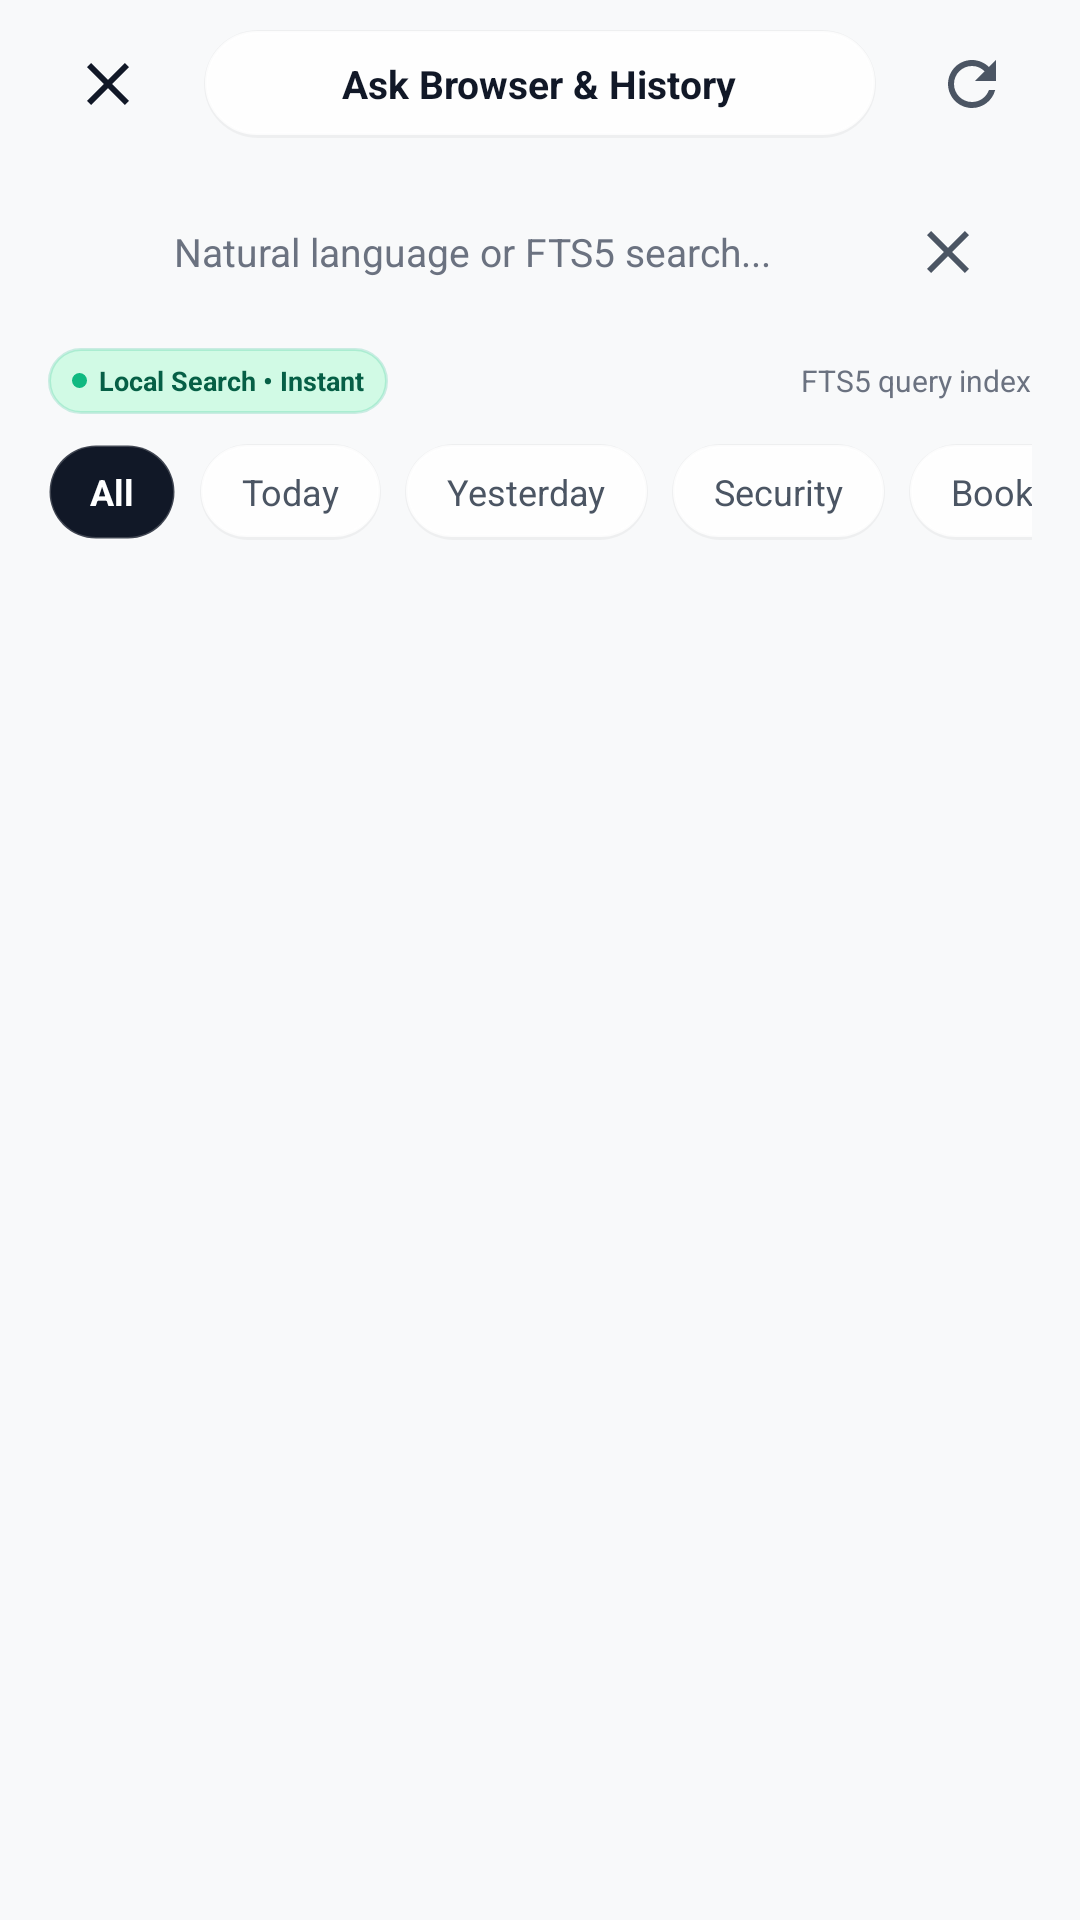

Produce the Android XML layout that renders to this screen, including the resource entries it uses.
<!-- AndroidManifest.xml: application theme Theme.NovaBrowser -->
<!-- res/layout/activity_history.xml -->
<?xml version="1.0" encoding="utf-8"?>
<androidx.constraintlayout.widget.ConstraintLayout xmlns:android="http://schemas.android.com/apk/res/android"
    xmlns:app="http://schemas.android.com/apk/res-auto"
    xmlns:tools="http://schemas.android.com/tools"
    android:layout_width="match_parent"
    android:layout_height="match_parent"
    android:background="@color/canvas_base">

    
    <LinearLayout
        android:id="@+id/historyHeader"
        android:layout_width="match_parent"
        android:layout_height="56dp"
        android:gravity="center_vertical"
        android:orientation="horizontal"
        android:paddingHorizontal="16dp"
        app:layout_constraintTop_toTopOf="parent">

        <ImageButton
            android:id="@+id/btnHistoryBack"
            android:layout_width="40dp"
            android:layout_height="40dp"
            android:background="?attr/selectableItemBackgroundBorderless"
            android:contentDescription="Close"
            android:src="@drawable/ic_close"
            app:tint="@color/text_primary" />

        <LinearLayout
            android:layout_width="0dp"
            android:layout_height="36dp"
            android:layout_marginHorizontal="12dp"
            android:layout_weight="1"
            android:background="@drawable/bg_glass_pill"
            android:gravity="center"
            android:orientation="horizontal">

            <TextView
                android:layout_width="wrap_content"
                android:layout_height="wrap_content"
                android:text="Ask Browser &amp; History"
                android:textColor="@color/text_primary"
                android:textSize="13sp"
                android:textStyle="bold" />
        </LinearLayout>

        <ImageButton
            android:id="@+id/btnClearHistory"
            android:layout_width="40dp"
            android:layout_height="40dp"
            android:background="?attr/selectableItemBackgroundBorderless"
            android:contentDescription="Clear"
            android:src="@drawable/ic_refresh"
            app:tint="@color/text_secondary" />
    </LinearLayout>

    
    <LinearLayout
        android:id="@+id/searchQueryCard"
        android:layout_width="match_parent"
        android:layout_height="wrap_content"
        android:orientation="vertical"
        android:paddingHorizontal="16dp"
        android:paddingTop="4dp"
        app:layout_constraintTop_toBottomOf="@id/historyHeader">

        <LinearLayout
            android:layout_width="match_parent"
            android:layout_height="48dp"
            android:background="@drawable/bg_omnibox"
            android:elevation="2dp"
            android:gravity="center_vertical"
            android:orientation="horizontal"
            android:paddingHorizontal="14dp">

            <ImageView
                android:layout_width="20dp"
                android:layout_height="20dp"
                android:contentDescription="AI Search"
                android:src="@drawable/ic_auto_awesome"
                app:tint="@color/risk_safe" />

            <EditText
                android:id="@+id/etSearchHistory"
                android:layout_width="0dp"
                android:layout_height="match_parent"
                android:layout_marginStart="8dp"
                android:layout_weight="1"
                android:background="@null"
                android:hint="Natural language or FTS5 search..."
                android:imeOptions="actionSearch"
                android:inputType="text"
                android:maxLines="1"
                android:textColor="@color/text_primary"
                android:textColorHint="@color/text_tertiary"
                android:textSize="13sp" />

            <ImageButton
                android:id="@+id/btnClearSearch"
                android:layout_width="28dp"
                android:layout_height="28dp"
                android:background="?attr/selectableItemBackgroundBorderless"
                android:contentDescription="Clear search"
                android:src="@drawable/ic_close"
                app:tint="@color/text_secondary" />
        </LinearLayout>

        
        <LinearLayout
            android:layout_width="match_parent"
            android:layout_height="wrap_content"
            android:layout_marginTop="8dp"
            android:gravity="center_vertical"
            android:orientation="horizontal">

            <LinearLayout
                android:layout_width="wrap_content"
                android:layout_height="22dp"
                android:background="@drawable/bg_badge_emerald"
                android:gravity="center_vertical"
                android:orientation="horizontal"
                android:paddingHorizontal="8dp">

                <View
                    android:layout_width="5dp"
                    android:layout_height="5dp"
                    android:background="@drawable/bg_dot_emerald" />

                <TextView
                    android:layout_width="wrap_content"
                    android:layout_height="wrap_content"
                    android:layout_marginStart="4dp"
                    android:text="Local Search • Instant"
                    android:textColor="@color/risk_safe_on_container"
                    android:textSize="9sp"
                    android:textStyle="bold" />
            </LinearLayout>

            <View
                android:layout_width="0dp"
                android:layout_height="1dp"
                android:layout_weight="1" />

            <TextView
                android:id="@+id/tvTelemetryScan"
                android:layout_width="wrap_content"
                android:layout_height="wrap_content"
                android:text="FTS5 query index"
                android:textColor="@color/text_tertiary"
                android:textSize="10sp" />
        </LinearLayout>
    </LinearLayout>

    
    <HorizontalScrollView
        android:id="@+id/filterCarousel"
        android:layout_width="match_parent"
        android:layout_height="wrap_content"
        android:layout_marginTop="10dp"
        android:paddingHorizontal="16dp"
        android:scrollbars="none"
        app:layout_constraintTop_toBottomOf="@id/searchQueryCard">

        <LinearLayout
            android:layout_width="wrap_content"
            android:layout_height="wrap_content"
            android:orientation="horizontal">

            <TextView
                android:id="@+id/chipFilterAll"
                android:layout_width="wrap_content"
                android:layout_height="32dp"
                android:background="@drawable/bg_glass_pill_dark"
                android:gravity="center"
                android:paddingHorizontal="14dp"
                android:text="All"
                android:textColor="@color/text_on_primary"
                android:textSize="12sp"
                android:textStyle="bold" />

            <TextView
                android:id="@+id/chipFilterToday"
                android:layout_width="wrap_content"
                android:layout_height="32dp"
                android:layout_marginStart="8dp"
                android:background="@drawable/bg_glass_pill"
                android:gravity="center"
                android:paddingHorizontal="14dp"
                android:text="Today"
                android:textColor="@color/text_secondary"
                android:textSize="12sp" />

            <TextView
                android:id="@+id/chipFilterYesterday"
                android:layout_width="wrap_content"
                android:layout_height="32dp"
                android:layout_marginStart="8dp"
                android:background="@drawable/bg_glass_pill"
                android:gravity="center"
                android:paddingHorizontal="14dp"
                android:text="Yesterday"
                android:textColor="@color/text_secondary"
                android:textSize="12sp" />

            <TextView
                android:id="@+id/chipFilterSecurity"
                android:layout_width="wrap_content"
                android:layout_height="32dp"
                android:layout_marginStart="8dp"
                android:background="@drawable/bg_glass_pill"
                android:gravity="center"
                android:paddingHorizontal="14dp"
                android:text="Security"
                android:textColor="@color/text_secondary"
                android:textSize="12sp" />

            <TextView
                android:id="@+id/chipFilterBookmarks"
                android:layout_width="wrap_content"
                android:layout_height="32dp"
                android:layout_marginStart="8dp"
                android:background="@drawable/bg_glass_pill"
                android:gravity="center"
                android:paddingHorizontal="14dp"
                android:text="Bookmarks"
                android:textColor="@color/text_secondary"
                android:textSize="12sp" />
        </LinearLayout>
    </HorizontalScrollView>

    
    <androidx.recyclerview.widget.RecyclerView
        android:id="@+id/rvHistoryList"
        android:layout_width="match_parent"
        android:layout_height="0dp"
        android:layout_marginTop="8dp"
        android:clipToPadding="false"
        android:paddingBottom="16dp"
        app:layout_constraintBottom_toBottomOf="parent"
        app:layout_constraintTop_toBottomOf="@id/filterCarousel" />

    
    <TextView
        android:id="@+id/tvEmptyHistory"
        android:layout_width="wrap_content"
        android:layout_height="wrap_content"
        android:text="Your browsing history will appear here."
        android:textColor="@color/text_tertiary"
        android:textSize="13sp"
        android:visibility="gone"
        app:layout_constraintBottom_toBottomOf="parent"
        app:layout_constraintEnd_toEndOf="parent"
        app:layout_constraintStart_toStartOf="parent"
        app:layout_constraintTop_toBottomOf="@id/filterCarousel" />

</androidx.constraintlayout.widget.ConstraintLayout>
<!-- resources referenced by this layout -->
<resources>
  <color name="canvas_base">#F8F9FA</color>
  <color name="risk_safe">#10B981</color>
  <color name="risk_safe_on_container">#065F46</color>
  <color name="text_on_primary">#FFFFFF</color>
  <color name="text_primary">#111827</color>
  <color name="text_secondary">#4B5563</color>
  <color name="text_tertiary">#6B7280</color>
  <!-- drawable bg_badge_emerald (drawable) -->
  <?xml version="1.0" encoding="utf-8"?>
  <shape xmlns:android="http://schemas.android.com/apk/res/android"
      android:shape="rectangle">
      <corners android:radius="999dp" />
      <solid android:color="@color/risk_safe_container" />
      <stroke
          android:width="1dp"
          android:color="#3310B981" />
  </shape>
  <!-- drawable bg_dot_emerald (drawable) -->
  <?xml version="1.0" encoding="utf-8"?>
  <shape xmlns:android="http://schemas.android.com/apk/res/android"
      android:shape="oval">
      <solid android:color="@color/risk_safe" />
  </shape>
  <!-- drawable bg_glass_pill (drawable) -->
  <?xml version="1.0" encoding="utf-8"?>
  <layer-list xmlns:android="http://schemas.android.com/apk/res/android">
      
      <item>
          <shape android:shape="rectangle">
              <corners android:radius="999dp" />
              <solid android:color="#0A000000" />
          </shape>
      </item>
      
      <item
          android:bottom="1dp"
          android:left="0.5dp"
          android:right="0.5dp"
          android:top="0.5dp">
          <shape android:shape="rectangle">
              <corners android:radius="999dp" />
              <solid android:color="@color/glass_elevated" />
              <stroke
                  android:width="1dp"
                  android:color="@color/horizon_glass_border" />
          </shape>
      </item>
  </layer-list>
  <!-- drawable bg_glass_pill_dark (drawable) -->
  <?xml version="1.0" encoding="utf-8"?>
  <shape xmlns:android="http://schemas.android.com/apk/res/android"
      android:shape="rectangle">
      <corners android:radius="999dp" />
      <solid android:color="@color/primary" />
      <stroke
          android:width="1dp"
          android:color="#33FFFFFF" />
  </shape>
  <!-- drawable ic_close (drawable) -->
  <vector xmlns:android="http://schemas.android.com/apk/res/android"
      android:width="24dp"
      android:height="24dp"
      android:viewportWidth="24"
      android:viewportHeight="24">
      <path
          android:fillColor="#0F172A"
          android:pathData="M19,6.41L17.59,5 12,10.59 6.41,5 5,6.41 10.59,12 5,17.59 6.41,19 12,13.41 17.59,19 19,17.59 13.41,12z" />
  </vector>
  <!-- drawable ic_refresh (drawable) -->
  <vector xmlns:android="http://schemas.android.com/apk/res/android"
      android:width="24dp"
      android:height="24dp"
      android:viewportWidth="24"
      android:viewportHeight="24">
      <path
          android:fillColor="#0F172A"
          android:pathData="M17.65,6.35C16.2,4.9 14.21,4 12,4c-4.42,0 -7.99,3.58 -7.99,8s3.57,8 7.99,8c3.73,0 6.84,-2.55 7.73,-6h-2.08c-0.82,2.33 -3.04,4 -5.65,4 -3.31,0 -6,-2.69 -6,-6s2.69,-6 6,-6c1.66,0 3.14,0.69 4.22,1.78L13,11h7V4l-2.35,2.35z" />
  </vector>
  <style name="Theme.NovaBrowser" parent="Theme.Material3.DayNight.NoActionBar">
          <item name="colorPrimary">@color/primary</item>
          <item name="colorPrimaryVariant">@color/primary_variant</item>
          <item name="colorSecondary">@color/accent</item>
          <item name="android:statusBarColor">@color/canvas_base</item>
          <item name="android:windowLightStatusBar">true</item>
          <item name="android:navigationBarColor">@color/canvas_base</item>
          <item name="android:windowLightNavigationBar">true</item>
      </style>
  <color name="risk_safe_container">#D1FAE5</color>
  <color name="glass_elevated">#F2FFFFFF</color>
  <color name="horizon_glass_border">#D1FFFFFF</color>
  <color name="primary">#111827</color>
  <color name="primary_variant">#1F2937</color>
  <color name="accent">#10B981</color>
</resources>
